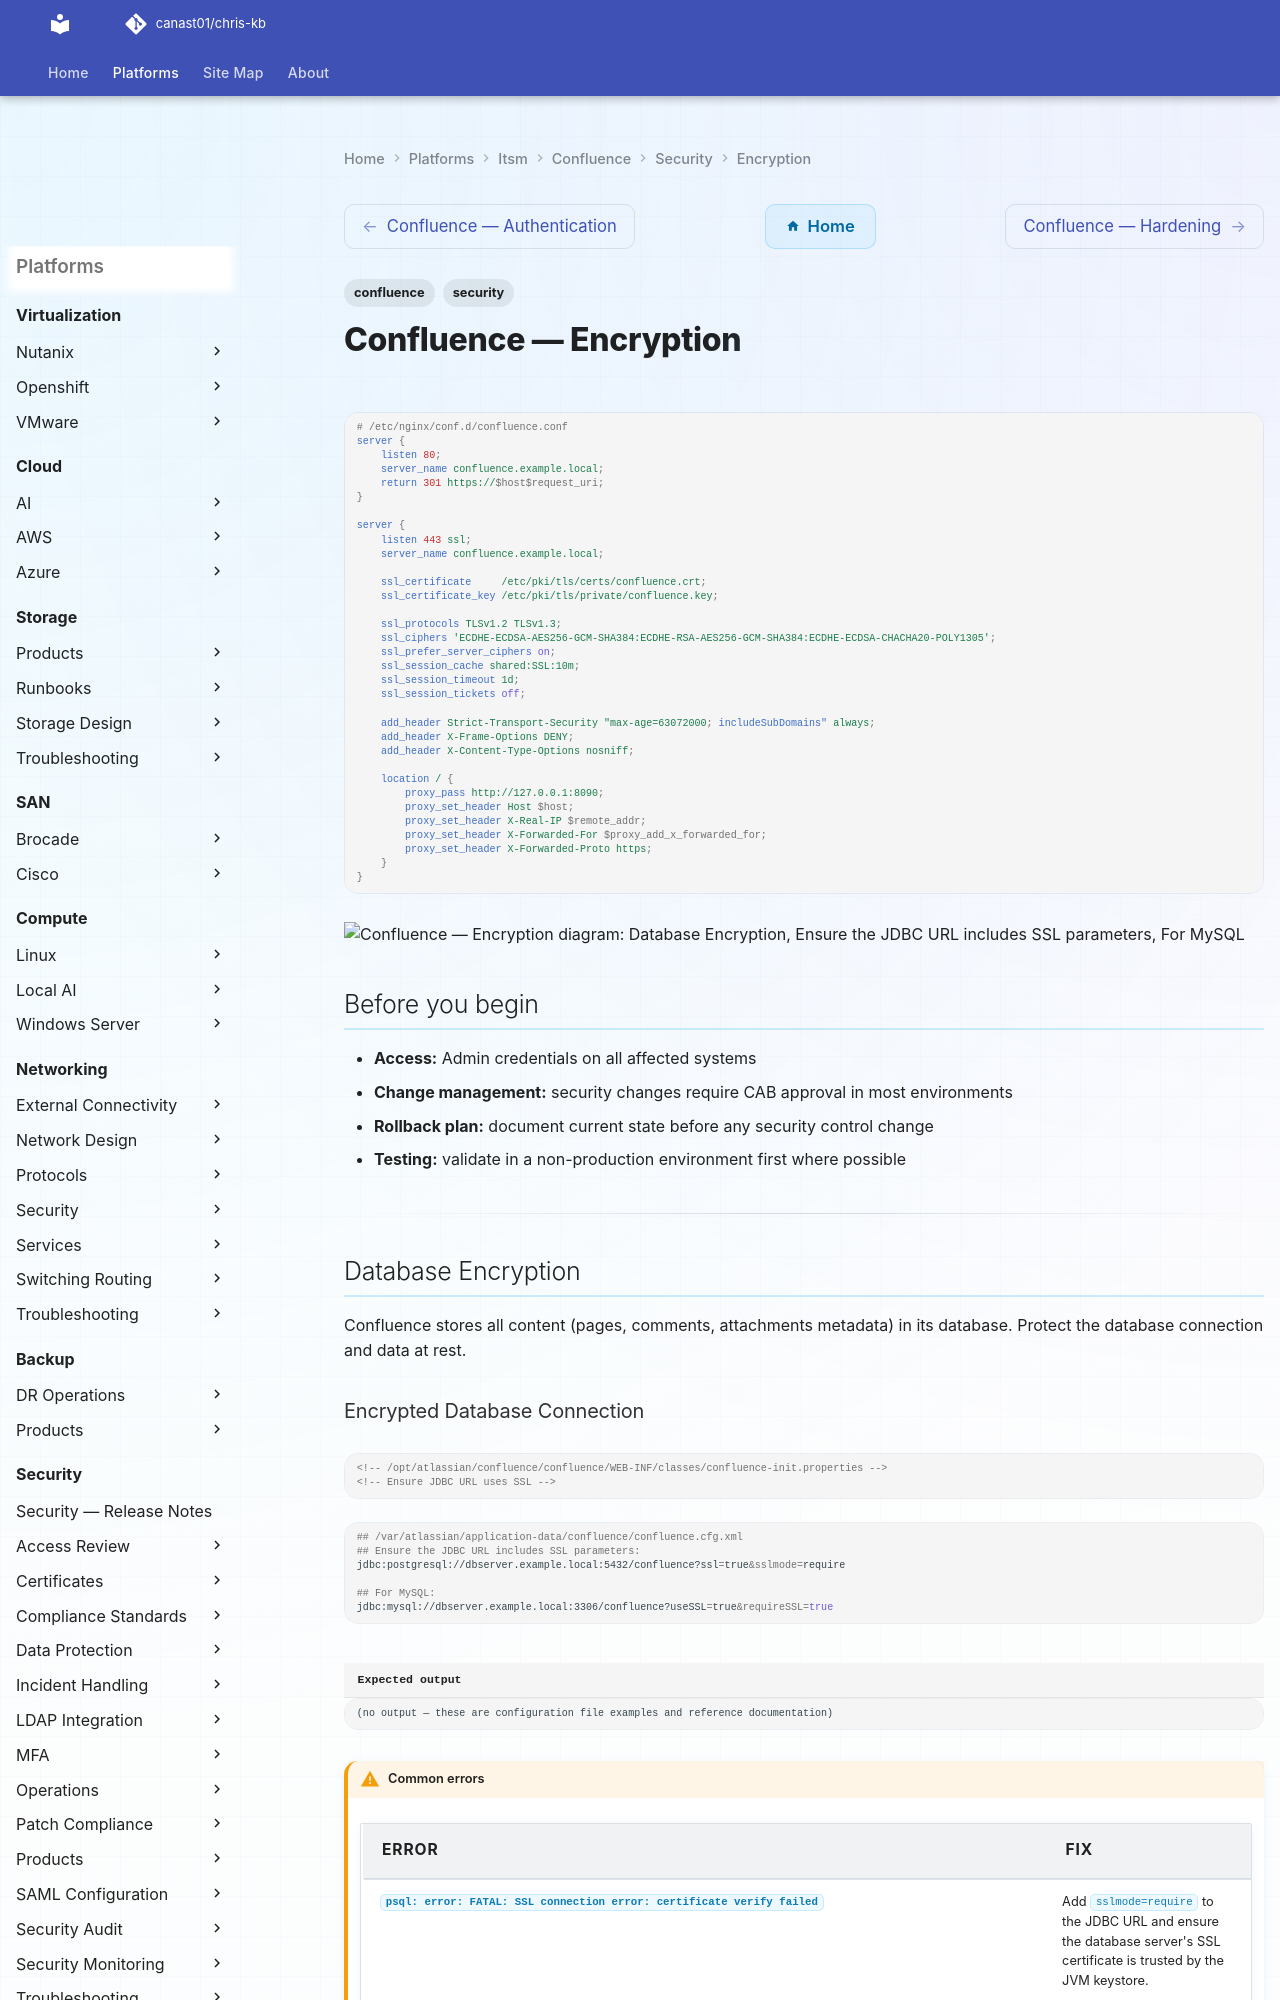

repository: canast01/chris-kb · page: itsm/confluence/security/encryption/index.html · generator: mkdocs

---
tags:
  - confluence
  - security
---
# Confluence — Encryption

```nginx
# /etc/nginx/conf.d/confluence.conf
server {
    listen 80;
    server_name confluence.example.local;
    return 301 https://$host$request_uri;
}

server {
    listen 443 ssl;
    server_name confluence.example.local;

    ssl_certificate     /etc/pki/tls/certs/confluence.crt;
    ssl_certificate_key /etc/pki/tls/private/confluence.key;

    ssl_protocols TLSv1.2 TLSv1.3;
    ssl_ciphers 'ECDHE-ECDSA-AES256-GCM-SHA384:ECDHE-RSA-AES256-GCM-SHA384:ECDHE-ECDSA-CHACHA20-POLY1305';
    ssl_prefer_server_ciphers on;
    ssl_session_cache shared:SSL:10m;
    ssl_session_timeout 1d;
    ssl_session_tickets off;

    add_header Strict-Transport-Security "max-age=63072000; includeSubDomains" always;
    add_header X-Frame-Options DENY;
    add_header X-Content-Type-Options nosniff;

    location / {
        proxy_pass http://127.0.0.1:8090;
        proxy_set_header Host $host;
        proxy_set_header X-Real-IP $remote_addr;
        proxy_set_header X-Forwarded-For $proxy_add_x_forwarded_for;
        proxy_set_header X-Forwarded-Proto https;
    }
}
```

```d2
direction: down

database_encryption: "Database Encryption" {shape: rectangle}
varatlassianapplicationdataconfluenc: "/var/atlassian/application-\ndata/confluence/confluence.cfg.xm" {shape: rectangle}
ensure_the_jdbc_url_includes_ssl_par: "Ensure the JDBC URL includes SSL parameters:" {shape: rectangle}
for_mysql: "For MySQL:" {shape: rectangle}
store_the_database_password_encrypte: "Store the database password encrypted in\nconfluence.cfg.xml" {shape: rectangle}
use_confluences_builtin_password_enc: "Use Confluence's built-in password encoding tool" {shape: rectangle}

database_encryption -> varatlassianapplicationdataconfluenc: hardens
varatlassianapplicationdataconfluenc -> ensure_the_jdbc_url_includes_ssl_par: hardens
ensure_the_jdbc_url_includes_ssl_par -> for_mysql: hardens
for_mysql -> store_the_database_password_encrypte: hardens
store_the_database_password_encrypte -> use_confluences_builtin_password_enc: hardens
```

## Before you begin

- **Access:** Admin credentials on all affected systems
- **Change management:** security changes require CAB approval in most environments
- **Rollback plan:** document current state before any security control change
- **Testing:** validate in a non-production environment first where possible

---

## Database Encryption

Confluence stores all content (pages, comments, attachments metadata) in its database. Protect the database connection and data at rest.
